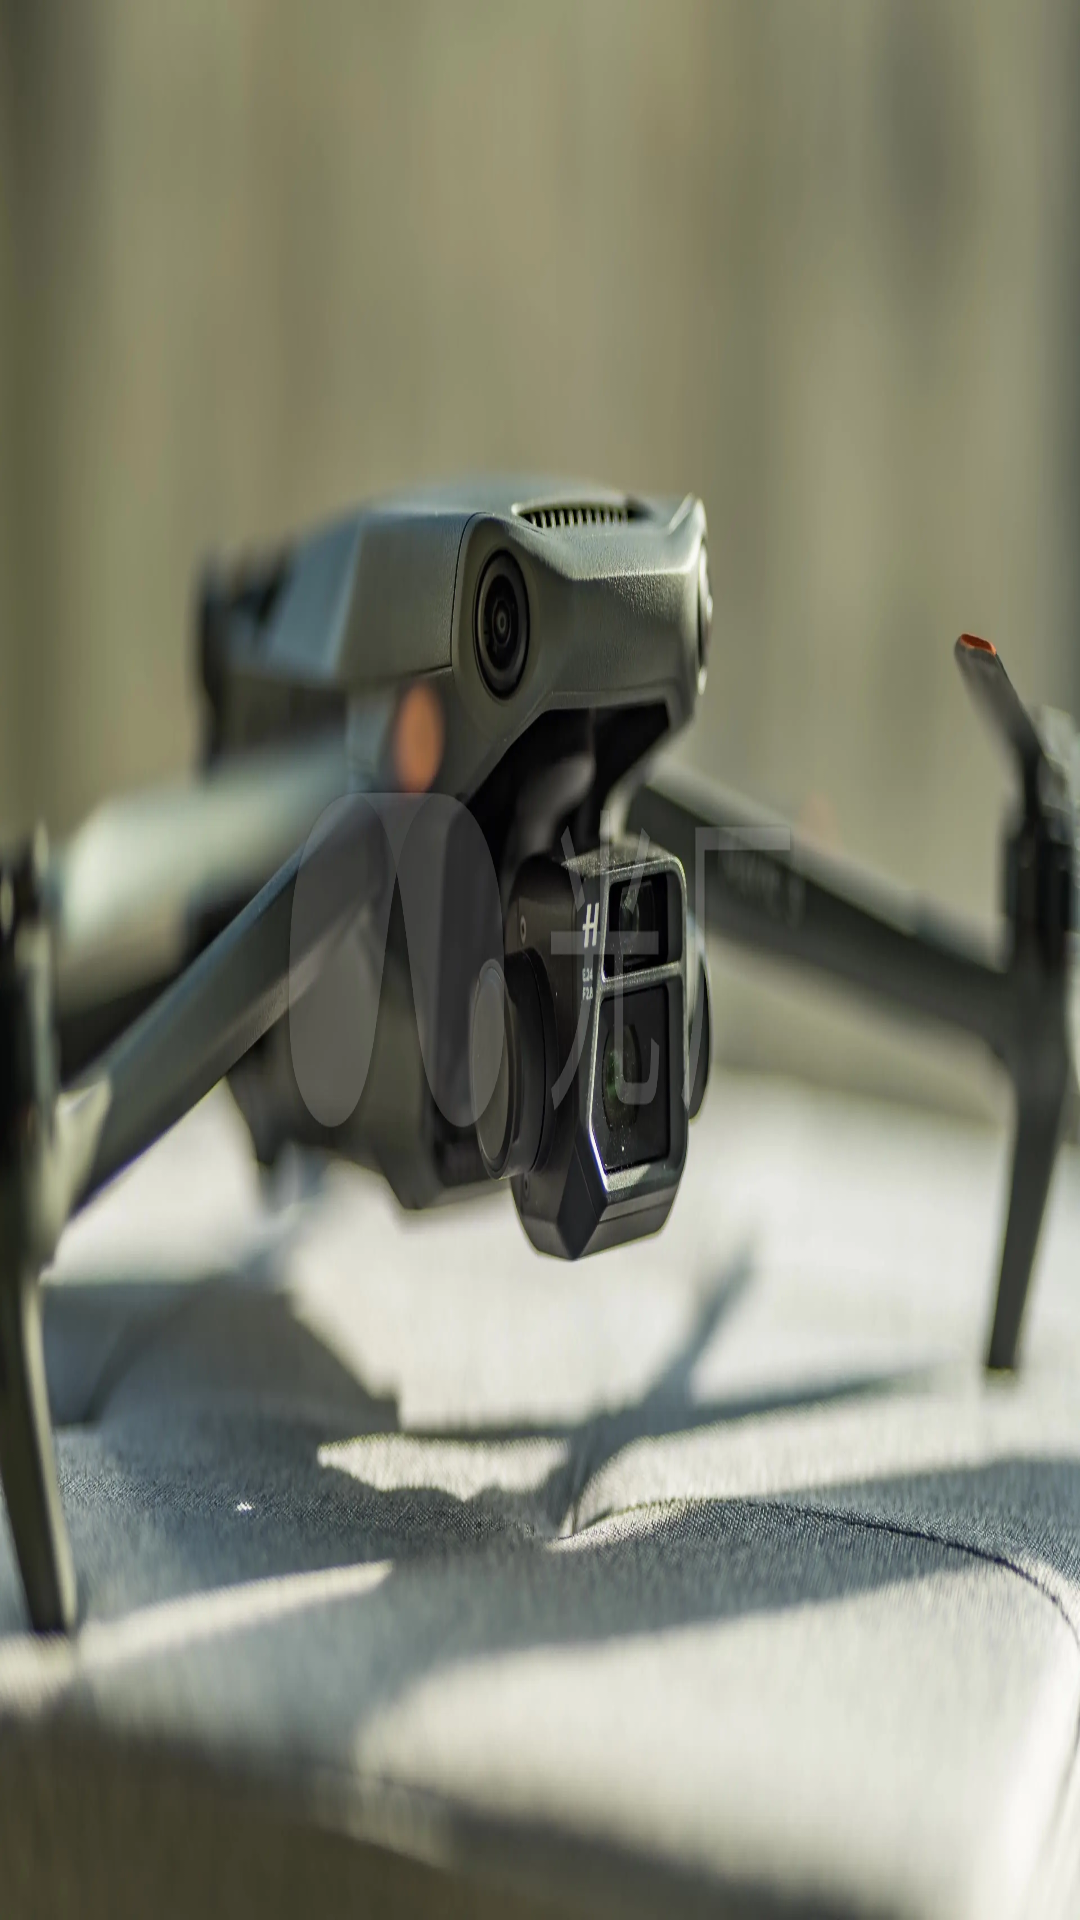

Here is an Android app screen rendered from its layout file. Give the layout XML and the strings, colors and styles it references.
<!-- AndroidManifest.xml: application theme Theme.UAVApplication -->
<!-- res/layout/activity_first.xml -->
<?xml version="1.0" encoding="utf-8"?>
<LinearLayout xmlns:android="http://schemas.android.com/apk/res/android"
    xmlns:app="http://schemas.android.com/apk/res-auto"
    xmlns:tools="http://schemas.android.com/tools"
    android:layout_width="match_parent"
    android:layout_height="match_parent"
    tools:context=".FirstActivity"
    android:background="@drawable/uav3"
    android:orientation="horizontal">
    <androidx.appcompat.widget.Toolbar
        android:id="@+id/toolbar"
        android:layout_width="match_parent"
        android:layout_height="30dp"
        android:theme="@style/AppTheme.ActionBarTheme" />
</LinearLayout>
<!-- resources referenced by this layout -->
<resources>
  <!-- drawable uav3: jpg bitmap (drawable, 141374 bytes) -->
  <style name="AppTheme.ActionBarTheme" parent="Widget.AppCompat.Light.ActionBar.Solid.Inverse">
          <item name="displayOptions">showHome|useLogo|showTitle|homeAsUp</item>
          <item name="actionOverflowMenuStyle">@style/OverflowMenuStyle</item>
      </style>
  <style name="Theme.UAVApplication" parent="Theme.MaterialComponents.DayNight.DarkActionBar.Bridge">
          
          <item name="colorPrimary">@color/purple_500</item>
          <item name="colorPrimaryVariant">@color/purple_700</item>
          <item name="colorOnPrimary">@color/white</item>
          
          <item name="colorSecondary">@color/teal_200</item>
          <item name="colorSecondaryVariant">@color/teal_700</item>
          <item name="colorOnSecondary">@color/black</item>
          
          <item name="android:statusBarColor">?attr/colorPrimaryVariant</item>
          
          <item name="windowActionBar">false</item>
          <item name="windowNoTitle">true</item>
          <item name="android:windowFullscreen">?android:windowNoTitle</item>
      </style>
  <style name="OverflowMenuStyle" parent="Widget.AppCompat.PopupMenu.Overflow">
          <item name="overlapAnchor">true</item>
          <item name="horizontalOffset">-4dp</item>
          <item name="verticalOffset">8dp</item>
      </style>
  <color name="purple_500">#FF6200EE</color>
  <color name="purple_700">#FF3700B3</color>
  <color name="white">#FFFFFFFF</color>
  <color name="teal_200">#FF03DAC5</color>
  <color name="teal_700">#FF018786</color>
  <color name="black">#FF000000</color>
</resources>
